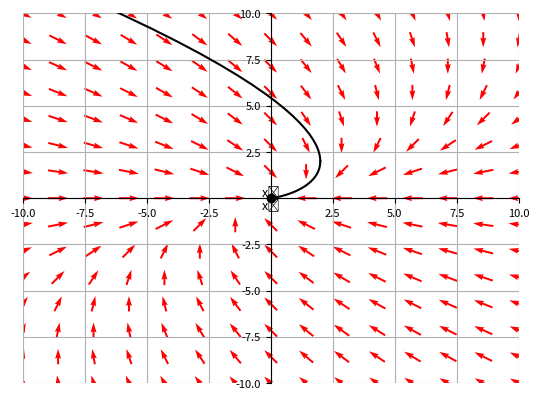

This figure's Python source:
import numpy as np
from matplotlib import pyplot as plt, ticker
from scipy import integrate


class ODEPlot:
    def __init__(self, function_1, function_2, xAsix, yAxis, tRange=(-20, 20)):
        self.function_1 = function_1
        self.function_2 = function_2
        self.tStart, self.tEnd = tRange
        self.function = lambda x, y, t=0: [self.function_1(x, y), self.function_2(x, y)]
        self.xStart, self.xEnd = xAsix
        self.yStart, self.yEnd = yAxis
        self.points = []
        self.startConditions = []
        self.artist = []

    def addPoint(self, x, y, color, label=None):
        self.points.append((x, y, color, label))

    def addInitalStartConditons(self, x, y, color, customTrange=None, legend=False):
        self.startConditions.append((x, y, color, customTrange, legend))

    def addCircle(self, x, y, radius, color='black', lineType='--', label=None):
        self.artist.append(plt.Circle((x, y), radius, color=color, fill=False, linestyle=lineType, label=label))

    def save(self, filename):
        # plt.style.use('ggplot')
        np.seterr(divide='ignore', invalid='ignore')

        x = np.linspace(self.xStart, self.xEnd, 15)
        y = np.linspace(self.yStart, self.yEnd, 15)
        X1, Y1 = np.meshgrid(x, y)
        dx1, dx2 = self.function(X1, Y1)

        M = (np.hypot(dx1, dx2))
        M[M == 0] = 1.
        dx1 /= M
        dx2 /= M

        plt.figure()
        plt.quiver(x, y, dx1, dx2, color='red', scale_units='xy', pivot='mid')

        for start in self.startConditions:
            x, y, color, customTrange, legend = start

            N = 500
            if customTrange is None:
                t = np.linspace(self.tStart, self.tEnd, N)
            else:
                t = np.linspace(customTrange[0], customTrange[1], N)
            tNegative = np.flip(t[t < 0])
            tPositve = t[t >= 0]

            def fun(p, t):
                return self.function(p[0], p[1], t)

            legendEntry = None
            if legend:
                legendEntry = "x₁, x₂ = {0}, {1}".format(x, y)
            if len(tNegative) > 0:
                output = integrate.odeint(fun, [x, y], tNegative)
                plt.plot(output[:, 0], output[:, 1], color=color)

            if len(tPositve) > 0:
                output = integrate.odeint(fun, [x, y], tPositve)
                plt.plot(output[:, 0], output[:, 1], color=color, label=legendEntry)

        ax = plt.gca()
        for circle in self.artist:
            ax.add_artist(circle)

        plt.grid(False)
        plt.xlim(self.xStart, self.xEnd)
        plt.ylim(self.yStart, self.yEnd)
        # TODO move to own function

        ax.grid(True)
        ax.spines['left'].set_position('zero')
        ax.spines['right'].set_color('none')
        ax.spines['bottom'].set_position('zero')
        ax.spines['top'].set_color('none')
        ax.tick_params(axis='both', which='major', labelsize=8)
        ax.tick_params(axis='both', which='minor', labelsize=6)

        ax.xaxis.set_label_coords(1.02, 0.5)
        ax.yaxis.set_label_coords(0.5, 1.02)

        func = lambda x, pos: "" if np.isclose(x, 0) else x
        plt.gca().xaxis.set_major_formatter(ticker.FuncFormatter(func))
        plt.gca().yaxis.set_major_formatter(ticker.FuncFormatter(func))

        current_handles, current_labels = plt.gca().get_legend_handles_labels()
        if len(current_labels) > 0:
            plt.legend(loc="lower center", bbox_to_anchor=(0.5, -0.1), ncol=3, fancybox=True, prop={'size': 10},
                       markerscale=0.5)

        for point in self.points:
            x, y, color, label = point
            plt.plot(x, y, 'o', color=color, label=label)

        plt.xlabel('x₁', fontsize=9)
        plt.ylabel('x₂', fontsize=9, rotation='horizontal')
        plt.savefig(filename, dpi=100, bbox_inches='tight')


def run():
    ode = ODEPlot(lambda x, y: -x + y, lambda x, y: -y, (-10, 10), (-10, 10))
    ode.addPoint(0, 0, 'black')
    ode.addInitalStartConditons(2, 2, 'black')
    ode.save('test.png')


run()
